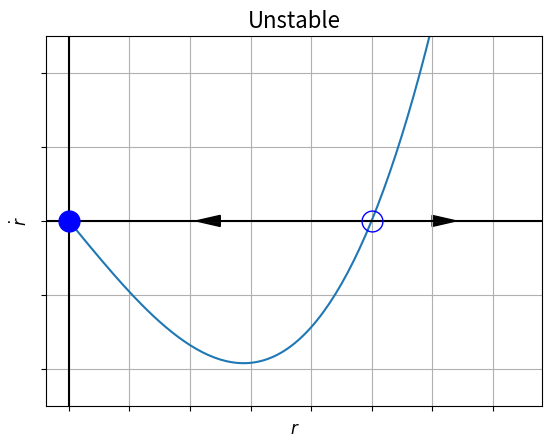

The matplotlib source for this figure:

import numpy as np
import matplotlib.pyplot as plt

# Data for plotting
x = np.arange(0, 1.5, 0.01)
f = -x*(1-x**2)

# Note that using plt.subplots below is equivalent to using
# fig = plt.figure and then ax = fig.add_subplot(111)
fig, ax = plt.subplots()
ax.plot(x, f)

ax.grid()

plt.axvline(0,color='black')
plt.axhline(0,color='black')
ax.set_xticklabels([])
ax.set_yticklabels([])

ax.set_xlabel("$r$",fontsize=12)
ax.set_ylabel("$\dot{r}$",fontsize=12)
ax.set_ylim([-0.5,0.5])


ax.plot(1,0,'bo',fillstyle='none',markersize=15)
ax.plot(0,0,'bo',markersize=15)


ax.arrow(1, 0, -0.5, 0.0, head_width=0.03, head_length=0.08, fc='k', ec='k')
ax.arrow(1.0, 0, 0.2, 0.0, head_width=0.03, head_length=0.08, fc='k', ec='k')

ax.set_title(r"Unstable",fontsize=16)

fig.savefig("2d-limit-cycle2br.pdf")
plt.show()

